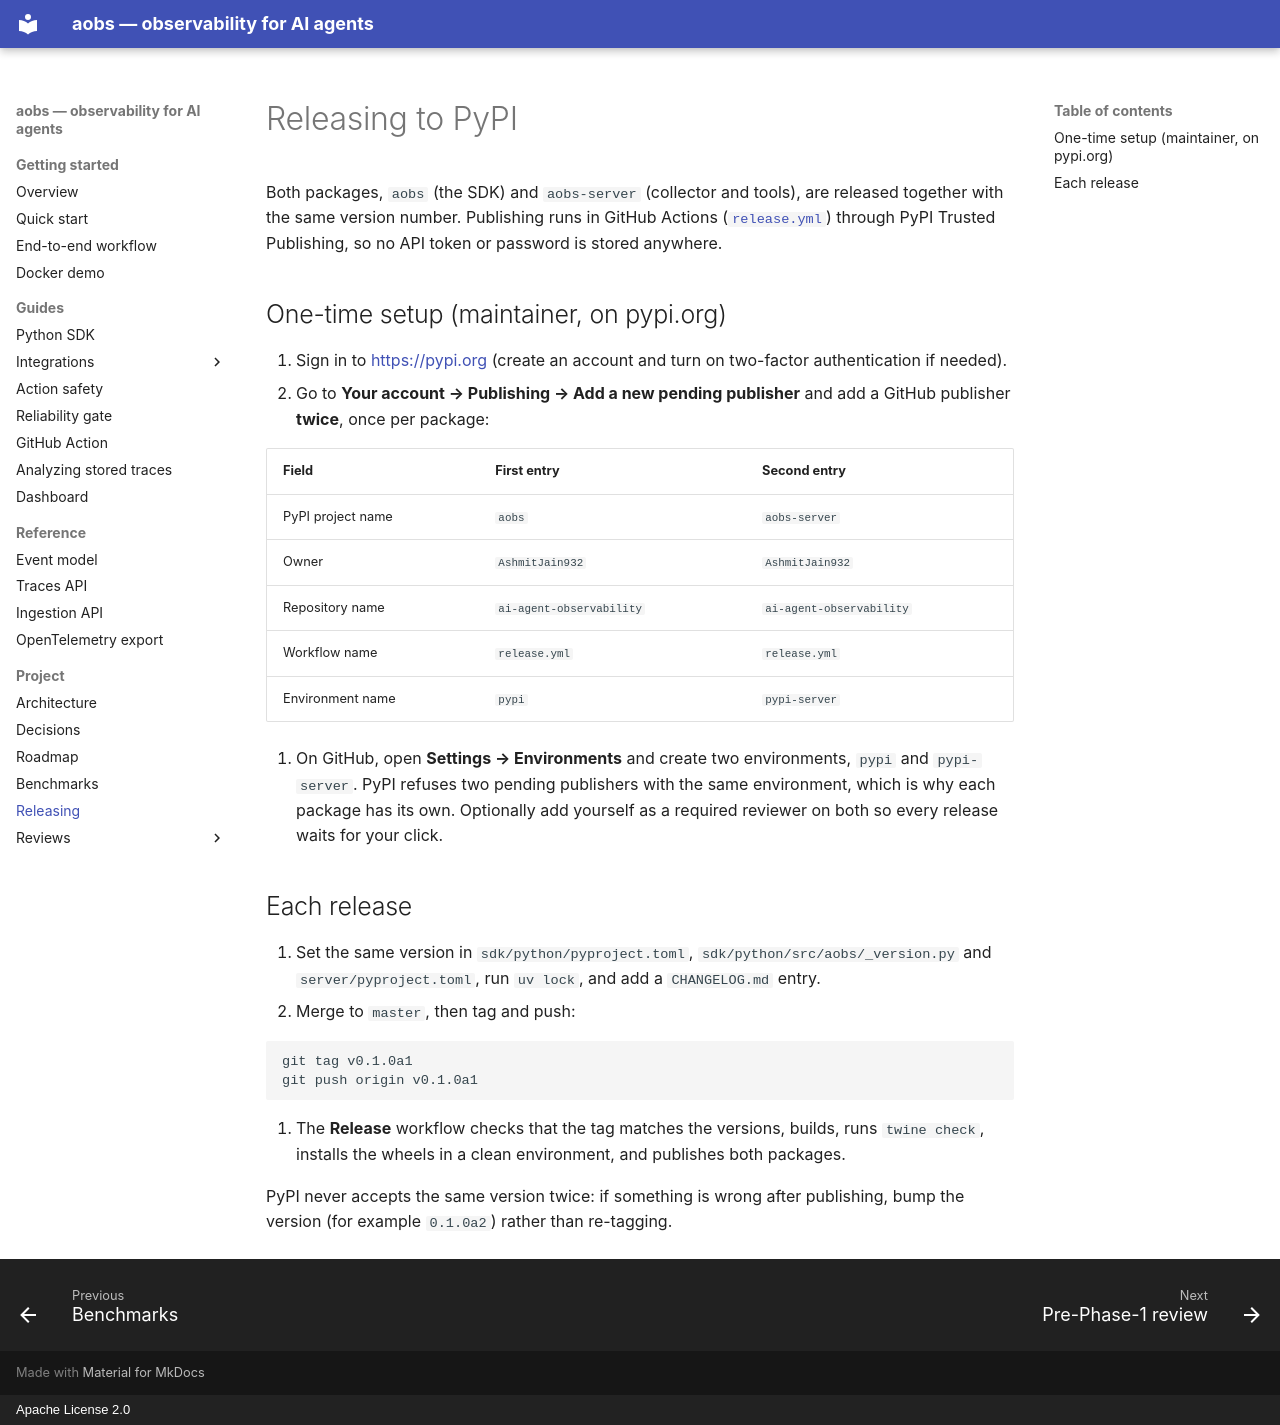

repository: AshmitJain932/ai-agent-observability · page: releasing/index.html · generator: mkdocs · copyright: Apache License 2.0

# Releasing to PyPI

Both packages, `aobs` (the SDK) and `aobs-server` (collector and tools), are released together with
the same version number. Publishing runs in GitHub Actions ([`release.yml`](https://github.com/AshmitJain932/ai-agent-observability/blob/master/.github/workflows/release.yml))
through PyPI Trusted Publishing, so no API token or password is stored anywhere.

## One-time setup (maintainer, on pypi.org)

1. Sign in to <https://pypi.org> (create an account and turn on two-factor authentication if needed).
2. Go to **Your account → Publishing → Add a new pending publisher** and add a GitHub publisher
   **twice**, once per package:

   | Field             | First entry              | Second entry             |
   |-------------------|--------------------------|--------------------------|
   | PyPI project name | `aobs`                   | `aobs-server`            |
   | Owner             | `AshmitJain932`          | `AshmitJain932`          |
   | Repository name   | `ai-agent-observability` | `ai-agent-observability` |
   | Workflow name     | `release.yml`            | `release.yml`            |
   | Environment name  | `pypi`                   | `pypi-server`            |

3. On GitHub, open **Settings → Environments** and create two environments, `pypi` and
   `pypi-server`. PyPI refuses two pending publishers with the same environment, which is why
   each package has its own. Optionally add yourself as a required reviewer on both so every
   release waits for your click.

## Each release

1. Set the same version in `sdk/python/pyproject.toml`, `sdk/python/src/aobs/_version.py` and
   `server/pyproject.toml`, run `uv lock`, and add a `CHANGELOG.md` entry.
2. Merge to `master`, then tag and push:

   ```bash
   git tag v0.1.0a1
   git push origin v0.1.0a1
   ```

3. The **Release** workflow checks that the tag matches the versions, builds, runs `twine check`,
   installs the wheels in a clean environment, and publishes both packages.

PyPI never accepts the same version twice: if something is wrong after publishing, bump the version
(for example `0.1.0a2`) rather than re-tagging.
